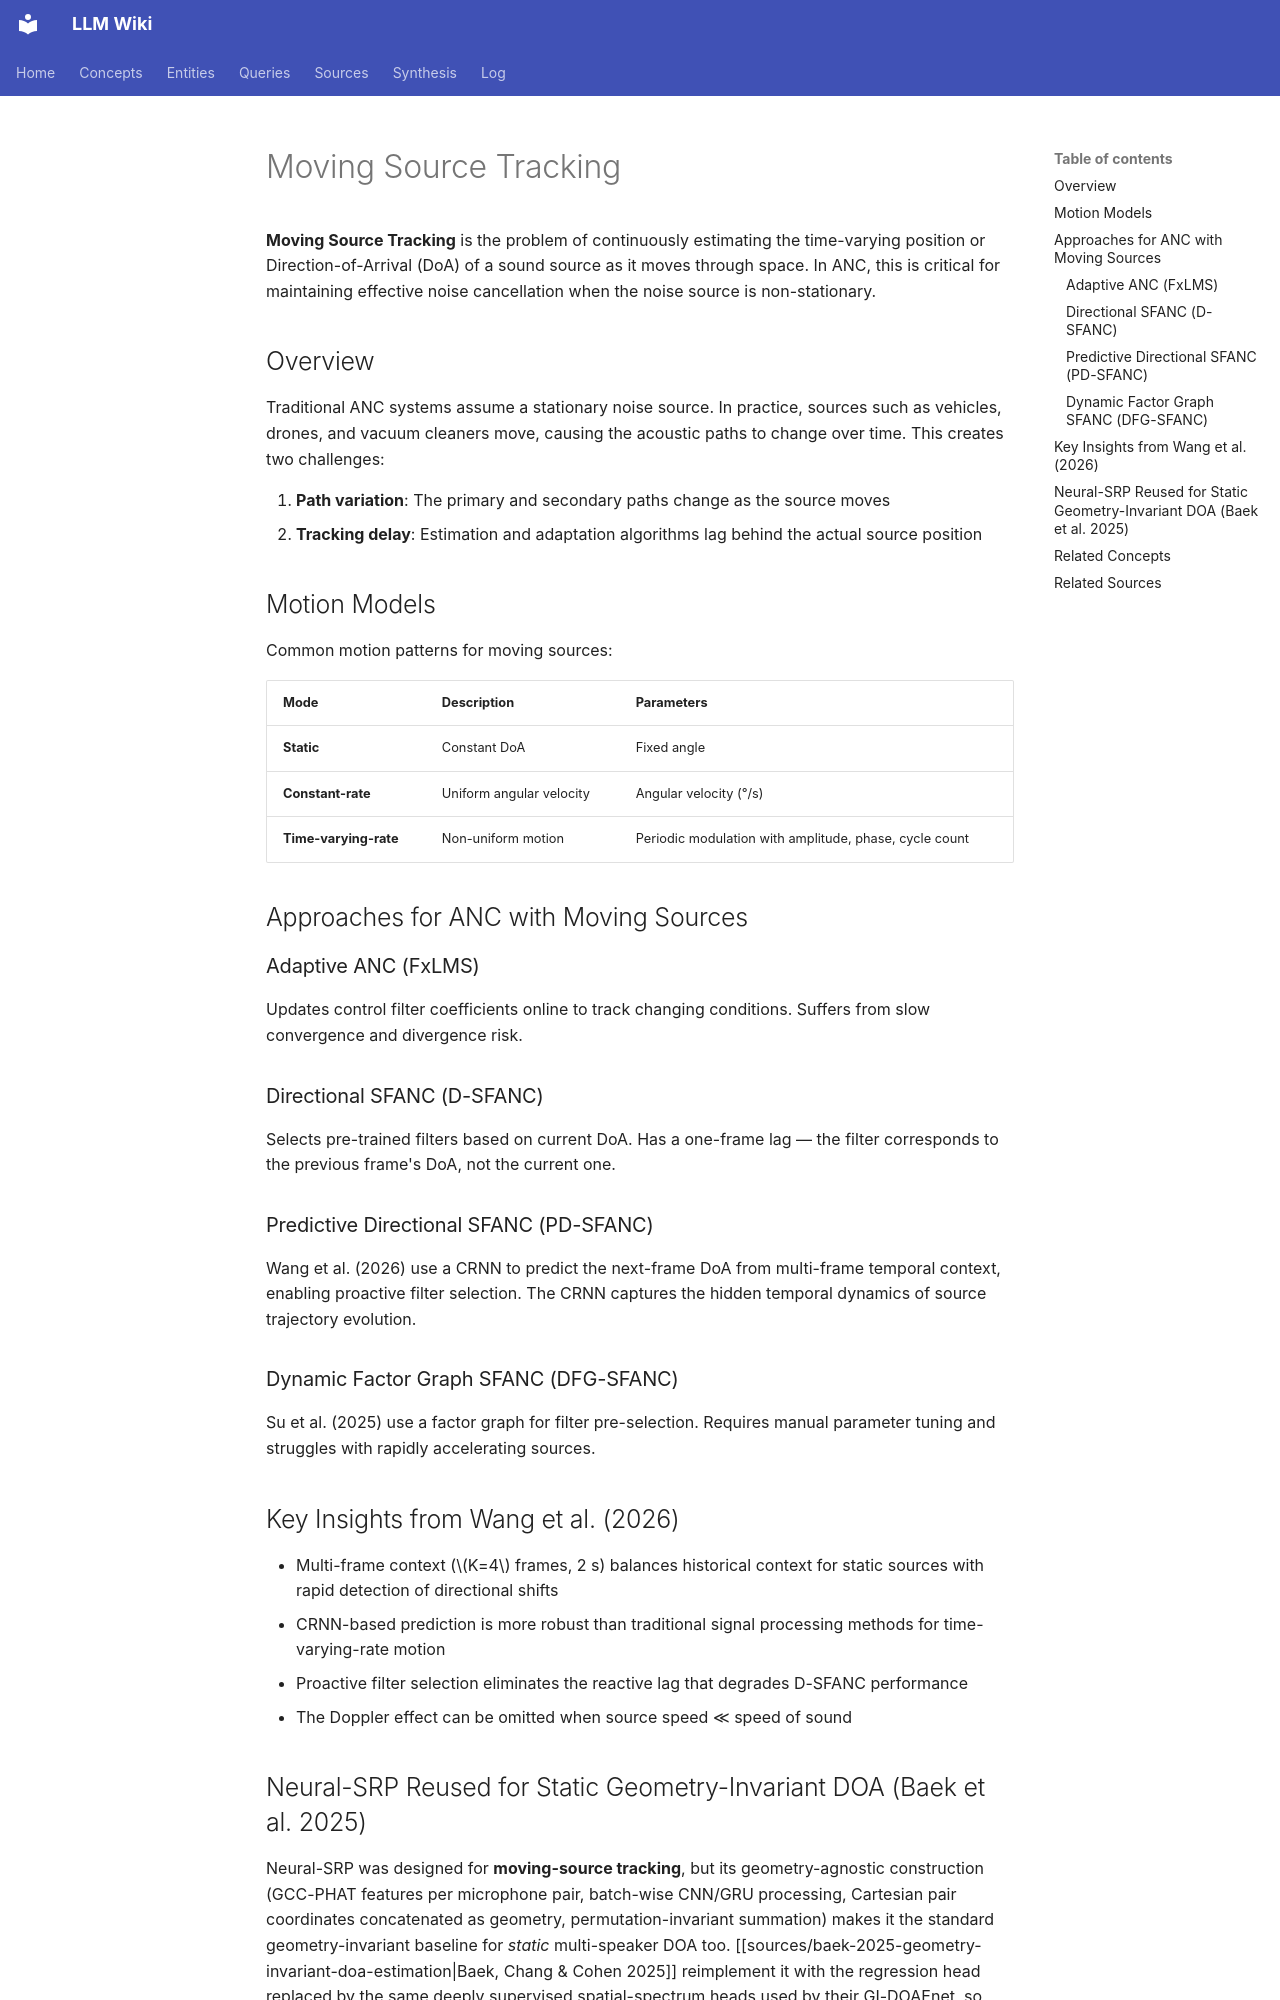

repository: proudzhu/llm-wiki · page: concepts/moving-source-tracking.html · generator: mkdocs

---
type: concept
created: 2026-04-30
updated: 2026-10-27
sources:
  - raw/papers/baek-2025-geometry-invariant-doa-estimation/full-text.md
  - raw/papers/wang-2026-predictive-dsfanc-crnn/full-text.md
tags:
  - signal-processing
  - array-processing
  - sound-source-localization
  - active-noise-control
---

# Moving Source Tracking

**Moving Source Tracking** is the problem of continuously estimating the time-varying position or Direction-of-Arrival (DoA) of a sound source as it moves through space. In ANC, this is critical for maintaining effective noise cancellation when the noise source is non-stationary.

## Overview

Traditional ANC systems assume a stationary noise source. In practice, sources such as vehicles, drones, and vacuum cleaners move, causing the acoustic paths to change over time. This creates two challenges:

1. **Path variation**: The primary and secondary paths change as the source moves
2. **Tracking delay**: Estimation and adaptation algorithms lag behind the actual source position

## Motion Models

Common motion patterns for moving sources:

| Mode | Description | Parameters |
|------|-------------|------------|
| **Static** | Constant DoA | Fixed angle |
| **Constant-rate** | Uniform angular velocity | Angular velocity (°/s) |
| **Time-varying-rate** | Non-uniform motion | Periodic modulation with amplitude, phase, cycle count |

## Approaches for ANC with Moving Sources

### Adaptive ANC (FxLMS)
Updates control filter coefficients online to track changing conditions. Suffers from slow convergence and divergence risk.

### Directional SFANC (D-SFANC)
Selects pre-trained filters based on current DoA. Has a one-frame lag — the filter corresponds to the previous frame's DoA, not the current one.

### Predictive Directional SFANC (PD-SFANC)
Wang et al. (2026) use a CRNN to predict the next-frame DoA from multi-frame temporal context, enabling proactive filter selection. The CRNN captures the hidden temporal dynamics of source trajectory evolution.

### Dynamic Factor Graph SFANC (DFG-SFANC)
Su et al. (2025) use a factor graph for filter pre-selection. Requires manual parameter tuning and struggles with rapidly accelerating sources.

## Key Insights from Wang et al. (2026)

- Multi-frame context ($K=4$ frames, 2 s) balances historical context for static sources with rapid detection of directional shifts
- CRNN-based prediction is more robust than traditional signal processing methods for time-varying-rate motion
- Proactive filter selection eliminates the reactive lag that degrades D-SFANC performance
- The Doppler effect can be omitted when source speed ≪ speed of sound
